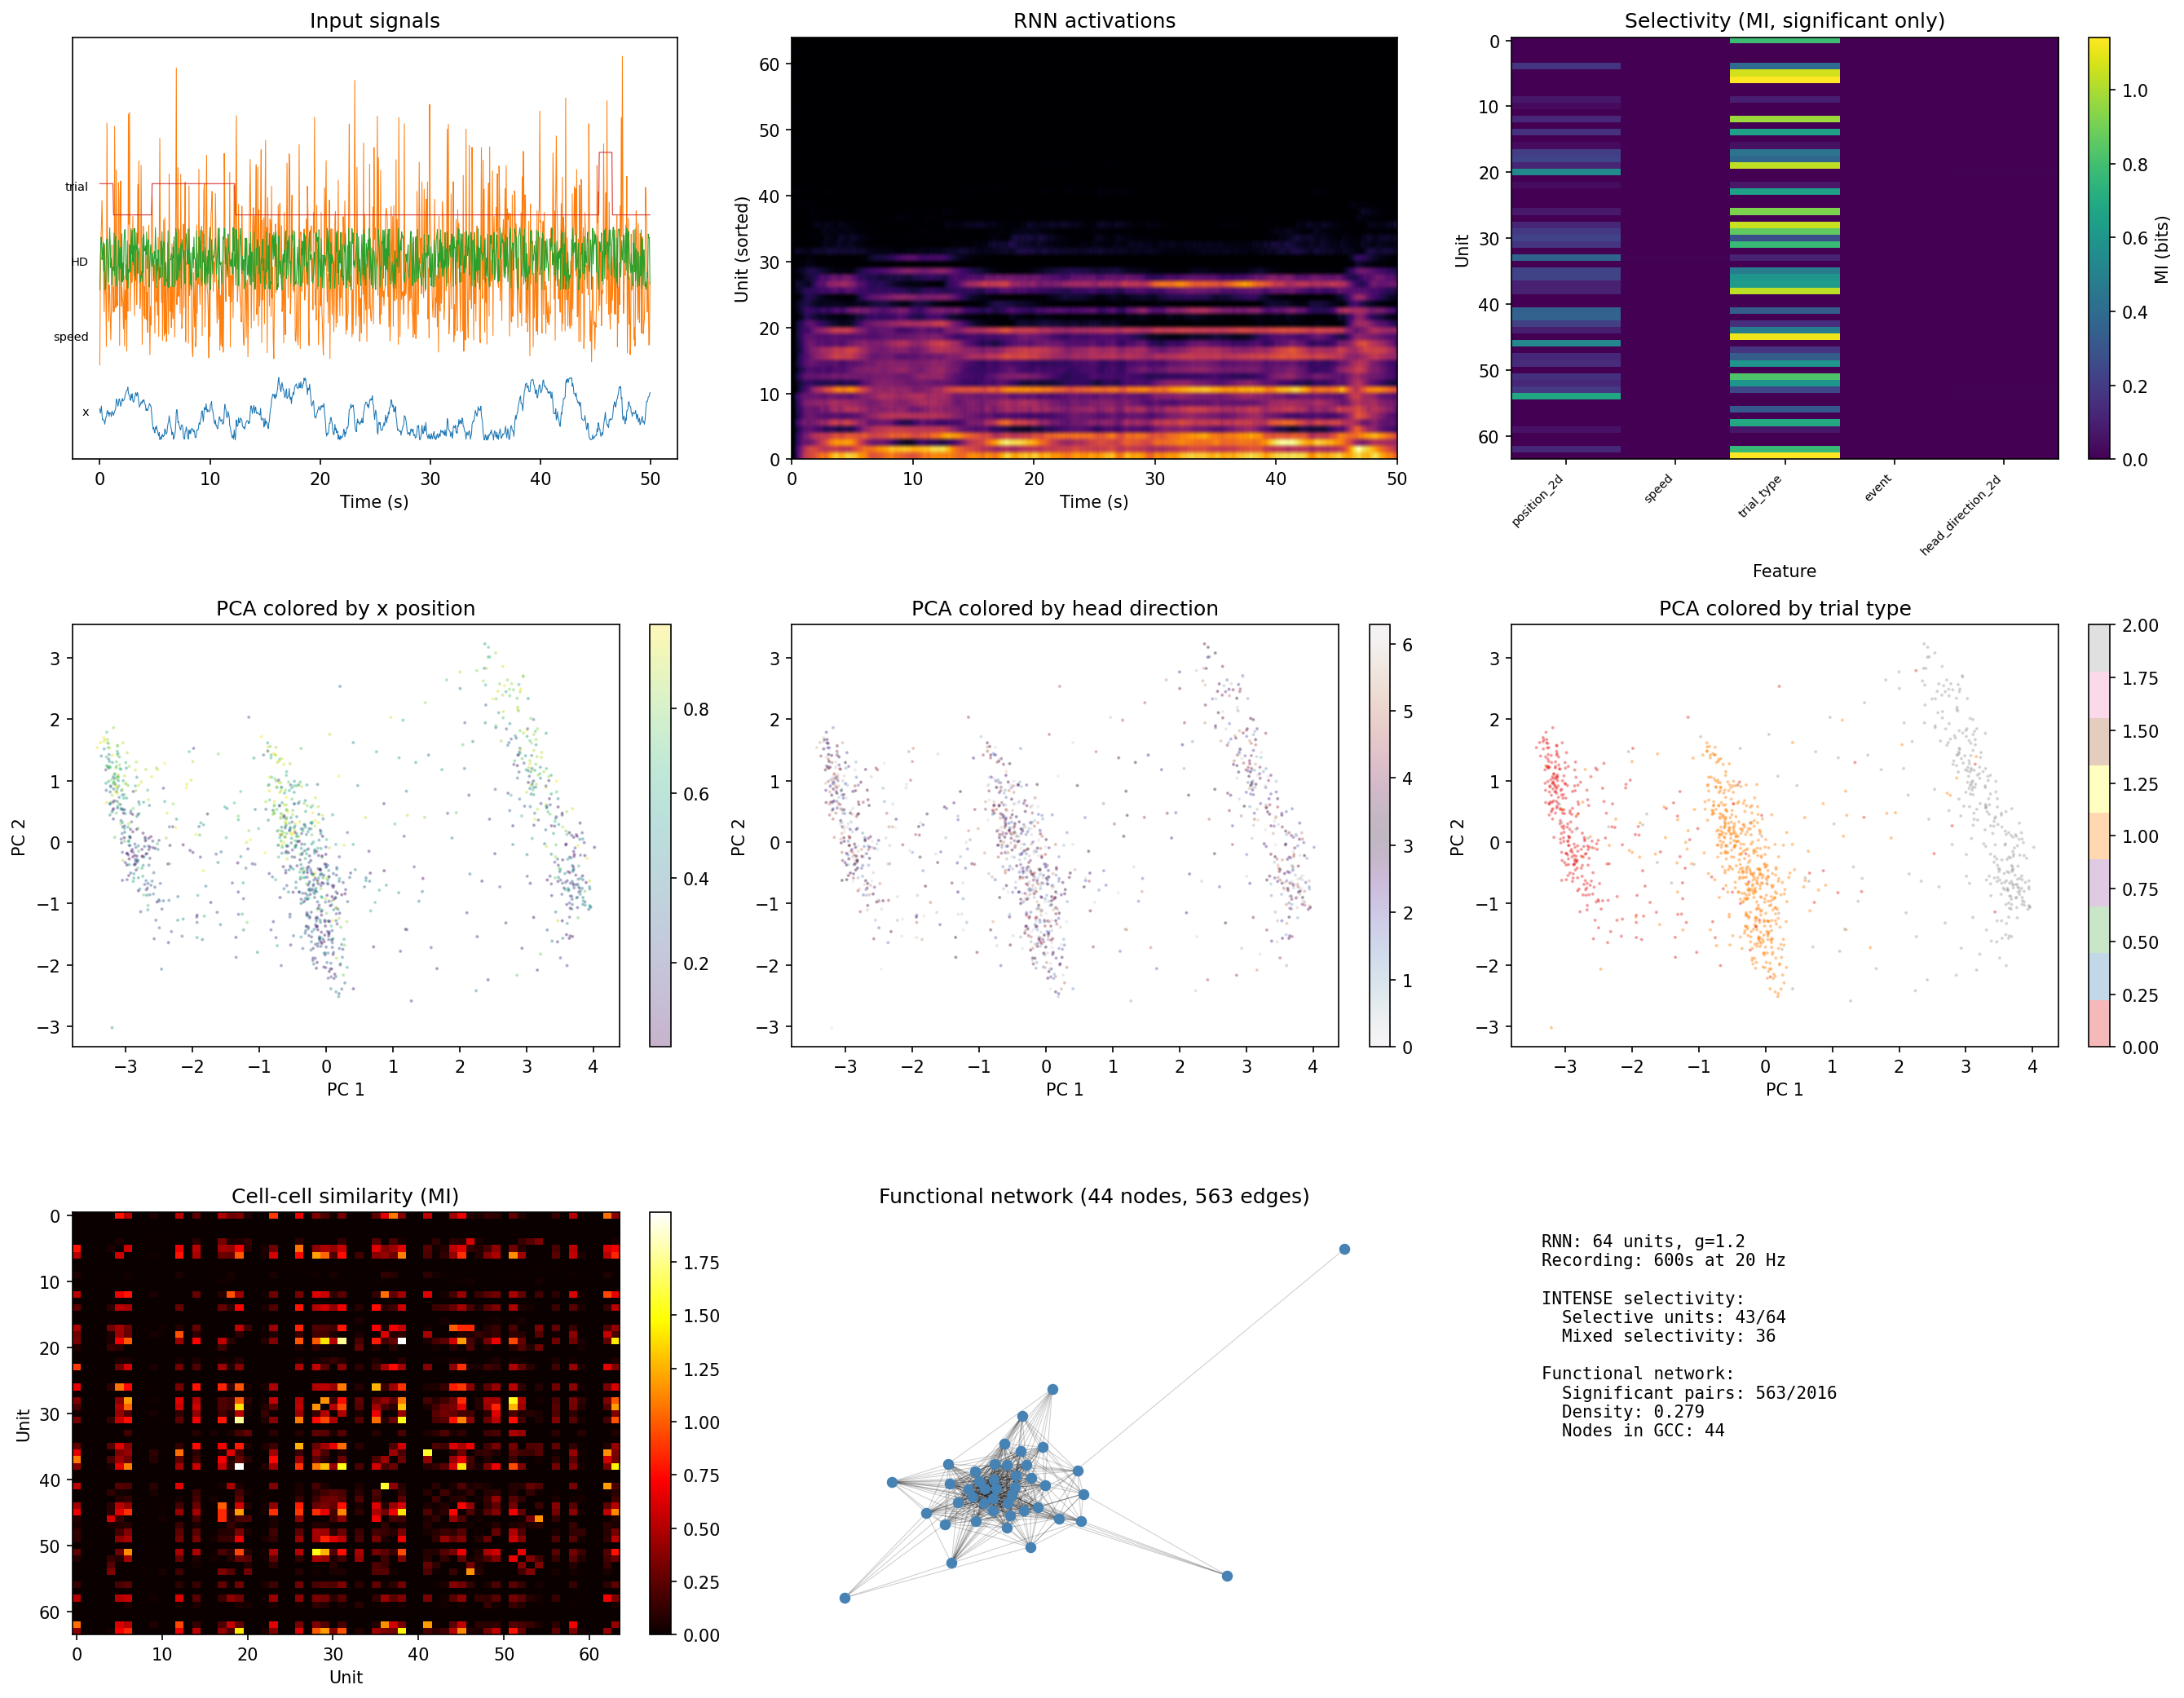

This figure's Python source:
#!/usr/bin/env python3
"""
Analyzing RNN activations with DRIADA
======================================

This example demonstrates that DRIADA works with any neural-like activity
data, not just calcium imaging. We simulate a random recurrent neural
network (RNN) driven by structured behavioral inputs and then run the
full DRIADA analysis pipeline:

1. Simulate a driven random RNN (pure numpy, no ML framework)
2. Load activations into a DRIADA Experiment
3. INTENSE: detect which units encode which task variables
4. Dimensionality reduction: visualize the population manifold
5. Cell-cell network: map functional connectivity between units

The RNN is a continuous-time network with random fixed weights, driven by
position, speed, head direction, trial type, and event inputs. Because the
input projection matrix is random, each hidden unit receives a unique
linear combination of inputs; after ReLU, the unit's firing encodes a
nonlinear mixture. INTENSE can recover which inputs each unit is
selective to.
"""

import os
import time

import matplotlib.pyplot as plt
import networkx as nx
import numpy as np
import scipy.sparse as sp

import driada
from driada.dim_reduction import MVData
from driada.experiment import load_exp_from_aligned_data
from driada.intense import compute_cell_cell_significance
from driada.network import Network

# =============================================================================
# CONFIGURATION
# =============================================================================
CONFIG = {
    # RNN architecture
    "n_units": 64,
    "tau": 0.2,             # membrane time constant (s)
    "g_rec": 1.2,           # recurrent gain (near edge of chaos)
    "w_in": 0.8,            # input projection scale
    "noise_sigma": 0.05,    # injected noise
    # Recording
    "duration": 600,        # seconds (10 min)
    "fps": 20,
    # Calcium-like smoothing of activations
    "tau_smooth": 1.0,      # exponential smoothing time constant (s)
    "obs_noise": 0.01,      # observation noise
    # INTENSE parameters
    "n_shuffles_stage1": 100,
    "n_shuffles_stage2": 10000,
    "pval_thr": 0.001,
    "ds": 5,
    # Cell-cell parameters
    "cc_n_shuffles_stage2": 10000,
    "cc_pval_thr": 0.01,
    # Reproducibility
    "seed": 42,
}


# =============================================================================
# BEHAVIORAL INPUT GENERATION
# =============================================================================
def generate_behavioral_inputs(n_frames, fps, rng):
    """Generate structured behavioral inputs for the RNN.

    Returns dict of 1D arrays, each of length n_frames.
    """
    dt = 1.0 / fps

    # Smooth random walk for x, y position on [0, 1]
    step_std = 0.3 * np.sqrt(dt)
    x = np.empty(n_frames)
    y = np.empty(n_frames)
    x[0], y[0] = 0.5, 0.5
    dx_raw = rng.normal(0, step_std, n_frames)
    dy_raw = rng.normal(0, step_std, n_frames)
    for t in range(1, n_frames):
        x[t] = x[t - 1] + dx_raw[t]
        y[t] = y[t - 1] + dy_raw[t]
        # Reflecting boundaries
        if x[t] < 0:
            x[t] = -x[t]
        elif x[t] > 1:
            x[t] = 2.0 - x[t]
        if y[t] < 0:
            y[t] = -y[t]
        elif y[t] > 1:
            y[t] = 2.0 - y[t]

    # Speed and head direction derived from trajectory
    dx = np.diff(x, prepend=x[0])
    dy = np.diff(y, prepend=y[0])
    speed = np.sqrt(dx**2 + dy**2) * fps
    head_direction = np.arctan2(dy, dx) % (2 * np.pi)  # [0, 2pi)

    # Trial type: block-structured categorical (0, 1, 2)
    trial_type = np.zeros(n_frames, dtype=int)
    t = 0
    while t < n_frames:
        label = rng.integers(0, 3)
        block_len = int(rng.exponential(7.0) * fps)  # ~7s mean block
        block_len = max(block_len, int(fps))          # at least 1s
        trial_type[t : t + block_len] = label
        t += block_len

    # Event: sparse binary signal
    event = (rng.random(n_frames) < 0.03).astype(float)  # ~3% on-rate

    return {
        "x": x,
        "y": y,
        "speed": speed,
        "head_direction": head_direction,
        "trial_type": trial_type,
        "event": event,
    }


# =============================================================================
# RNN SIMULATION
# =============================================================================
def simulate_rnn(inputs, config, rng):
    """Simulate a driven random RNN and return smoothed activations.

    The network follows continuous-time dynamics discretized with Euler:
        x[t+1] = x[t] + (dt/tau)*(-x[t] + W_rec @ relu(x[t]) + W_in @ u[t] + noise)

    Returns activations array of shape (n_units, n_frames).
    """
    n_units = config["n_units"]
    tau = config["tau"]
    g = config["g_rec"]
    w_in = config["w_in"]
    sigma = config["noise_sigma"]
    fps = config["fps"]
    dt = 1.0 / fps

    # Stack input channels into (n_input, n_frames) matrix
    input_names = ["x", "y", "speed", "head_direction", "trial_type", "event"]
    u = np.stack([inputs[k].astype(float) for k in input_names], axis=0)
    n_input, n_frames = u.shape

    # Random fixed weights
    W_rec = rng.normal(0, g / np.sqrt(n_units), (n_units, n_units))
    W_in = rng.normal(0, w_in / np.sqrt(n_input), (n_units, n_input))

    # Euler integration
    state = np.zeros(n_units)
    raw = np.empty((n_units, n_frames))
    for t in range(n_frames):
        r = np.maximum(state, 0)  # ReLU
        raw[:, t] = r
        noise = rng.normal(0, sigma, n_units)
        state += (dt / tau) * (-state + W_rec @ r + W_in @ u[:, t] + noise)

    # Safety: check for NaN / explosion
    if np.any(np.isnan(raw)) or np.max(raw) > 1e6:
        raise RuntimeError("RNN activations diverged -- try reducing g_rec")

    # Exponential smoothing (mimics slow indicator dynamics)
    alpha = dt / config["tau_smooth"]
    activations = np.empty_like(raw)
    activations[:, 0] = raw[:, 0]
    for t in range(1, n_frames):
        activations[:, t] = (1 - alpha) * activations[:, t - 1] + alpha * raw[:, t]

    # Add observation noise
    activations += rng.normal(0, config["obs_noise"], activations.shape)
    activations = np.maximum(activations, 0)  # keep non-negative

    return activations


# =============================================================================
# EXPERIMENT CONSTRUCTION
# =============================================================================
def build_experiment(activations, inputs, config):
    """Wrap RNN activations and inputs into a DRIADA Experiment."""

    data = {"activations": activations, **inputs}

    exp = load_exp_from_aligned_data(
        data_source="RNN",
        exp_params={"name": "random_rnn"},
        data=data,
        feature_types={"head_direction": "circular", "speed": "linear"},
        aggregate_features={("x", "y"): "position_2d"},
        static_features={"fps": float(config["fps"])},
        create_circular_2d=True,
        verbose=True,
    )
    return exp


# =============================================================================
# INTENSE SELECTIVITY
# =============================================================================
def run_intense(exp, config):
    """Run INTENSE selectivity analysis."""
    stats, significance, info, results = driada.compute_cell_feat_significance(
        exp,
        mode="two_stage",
        n_shuffles_stage1=config["n_shuffles_stage1"],
        n_shuffles_stage2=config["n_shuffles_stage2"],
        pval_thr=config["pval_thr"],
        ds=config["ds"],
        verbose=True,
    )
    significant_neurons = exp.get_significant_neurons()

    # Per-feature summary
    feat_counts = {}
    for feats in significant_neurons.values():
        for f in feats:
            feat_counts[f] = feat_counts.get(f, 0) + 1
    n_mixed = sum(1 for feats in significant_neurons.values() if len(feats) > 1)

    print(f"\n  Selective units: {len(significant_neurons)} / {exp.n_cells}")
    for feat, cnt in sorted(feat_counts.items(), key=lambda x: -x[1]):
        print(f"    {feat}: {cnt} units")
    print(f"  Mixed selectivity (>1 feature): {n_mixed} units")

    return significant_neurons, info


# =============================================================================
# DIMENSIONALITY REDUCTION
# =============================================================================
def run_dr(exp):
    """Compute PCA embedding of the population activity."""
    mvdata = MVData(exp.calcium.data)  # (n_units, n_frames)
    emb = mvdata.get_embedding(method="pca")
    print(f"  PCA embedding: {emb.coords.shape}")
    return emb


# =============================================================================
# CELL-CELL NETWORK
# =============================================================================
def run_network(exp, config):
    """Compute cell-cell functional network."""
    sim_mat, sig_mat, pval_mat, cell_ids, cc_info = compute_cell_cell_significance(
        exp,
        data_type="calcium",
        ds=config["ds"],
        n_shuffles_stage1=config["n_shuffles_stage1"],
        n_shuffles_stage2=config["cc_n_shuffles_stage2"],
        pval_thr=config["cc_pval_thr"],
        multicomp_correction="holm",
        verbose=True,
    )

    n_sig = int(np.sum(np.triu(sig_mat, k=1)))
    n_pairs = len(cell_ids) * (len(cell_ids) - 1) // 2
    print(f"\n  Significant pairs: {n_sig} / {n_pairs}")

    # Build weighted network
    weighted = sp.csr_matrix(sim_mat * sig_mat)
    net = Network(adj=weighted, preprocessing="giant_cc", name="RNN functional network")
    print(f"  Network: {net.n} nodes, {net.graph.number_of_edges()} edges")

    return sim_mat, sig_mat, net


# =============================================================================
# VISUALIZATION
# =============================================================================
def create_visualization(
    exp, inputs, activations, significant_neurons, emb, sim_mat, sig_mat, net,
    output_dir,
):
    """Create 3x3 summary figure."""
    fig = plt.figure(figsize=(18, 14))
    n_frames = activations.shape[1]
    fps = CONFIG["fps"]

    # Show first 50 seconds
    show_frames = min(50 * fps, n_frames)
    t_sec = np.arange(show_frames) / fps

    # ---- Row 1: Data overview ----

    # (1,1) Input signals
    ax = fig.add_subplot(3, 3, 1)
    signals = [
        ("x", inputs["x"][:show_frames]),
        ("speed", inputs["speed"][:show_frames]),
        ("HD", inputs["head_direction"][:show_frames] / (2 * np.pi)),
        ("trial", inputs["trial_type"][:show_frames].astype(float) / 2),
    ]
    for i, (label, sig) in enumerate(signals):
        ax.plot(t_sec, sig + i * 1.2, lw=0.5)
        ax.text(-1, i * 1.2 + 0.4, label, fontsize=7, ha="right")
    ax.set_xlabel("Time (s)")
    ax.set_yticks([])
    ax.set_title("Input signals")

    # (1,2) RNN activity raster
    ax = fig.add_subplot(3, 3, 2)
    # Sort units by mean rate for readability
    order = np.argsort(activations.mean(axis=1))
    ax.imshow(
        activations[order, :show_frames],
        aspect="auto", cmap="inferno",
        extent=[0, show_frames / fps, 0, activations.shape[0]],
    )
    ax.set_xlabel("Time (s)")
    ax.set_ylabel("Unit (sorted)")
    ax.set_title("RNN activations")

    # (1,3) INTENSE selectivity heatmap
    ax = fig.add_subplot(3, 3, 3)
    feat_names = [
        f for f in exp.dynamic_features
        if f not in ("x", "y", "head_direction")
    ]
    n_units = exp.n_cells
    mi_matrix = np.zeros((n_units, len(feat_names)))
    for uid, feats in significant_neurons.items():
        idx = int(uid)
        for fname in feats:
            if fname in feat_names:
                pair_stats = exp.get_neuron_feature_pair_stats(uid, fname)
                col = feat_names.index(fname)
                mi_matrix[idx, col] = pair_stats.get("me", 0)
    im = ax.imshow(mi_matrix, aspect="auto", cmap="viridis")
    ax.set_xlabel("Feature")
    ax.set_ylabel("Unit")
    ax.set_xticks(range(len(feat_names)))
    ax.set_xticklabels(feat_names, rotation=45, ha="right", fontsize=7)
    ax.set_title("Selectivity (MI, significant only)")
    plt.colorbar(im, ax=ax, fraction=0.046, label="MI (bits)")

    # ---- Row 2: PCA embedding colored by different variables ----
    coords = emb.coords  # (2, n_frames)
    ds = 10  # thin for scatter speed
    x_pc = coords[0, ::ds]
    y_pc = coords[1, ::ds]

    color_vars = [
        ("x position", inputs["x"][::ds]),
        ("head direction", inputs["head_direction"][::ds]),
        ("trial type", inputs["trial_type"][::ds].astype(float)),
    ]
    cmaps = ["viridis", "twilight", "Set1"]
    for i, (label, cvar) in enumerate(color_vars):
        ax = fig.add_subplot(3, 3, 4 + i)
        sc = ax.scatter(x_pc, y_pc, c=cvar, cmap=cmaps[i], s=1, alpha=0.3, rasterized=True)
        ax.set_xlabel("PC 1")
        ax.set_ylabel("PC 2")
        ax.set_title(f"PCA colored by {label}")
        plt.colorbar(sc, ax=ax, fraction=0.046)

    # ---- Row 3: Network analysis ----

    # (3,1) Similarity matrix
    ax = fig.add_subplot(3, 3, 7)
    im = ax.imshow(sim_mat, cmap="hot", aspect="auto")
    ax.set_xlabel("Unit")
    ax.set_ylabel("Unit")
    ax.set_title("Cell-cell similarity (MI)")
    plt.colorbar(im, ax=ax, fraction=0.046)

    # (3,2) Network graph
    ax = fig.add_subplot(3, 3, 8)
    if net.graph.number_of_edges() > 0:
        pos = nx.spring_layout(net.graph, seed=CONFIG["seed"])
        nx.draw_networkx_nodes(net.graph, pos, ax=ax, node_size=30, node_color="steelblue")
        nx.draw_networkx_edges(net.graph, pos, ax=ax, alpha=0.2, width=0.5)
        ax.set_title(f"Functional network ({net.n} nodes, {net.graph.number_of_edges()} edges)")
    else:
        ax.text(0.5, 0.5, "No significant edges", ha="center", va="center", transform=ax.transAxes)
        ax.set_title("Functional network")
    ax.axis("off")

    # (3,3) Summary text
    ax = fig.add_subplot(3, 3, 9)
    ax.axis("off")
    n_selective = len(significant_neurons)
    n_mixed = sum(1 for feats in significant_neurons.values() if len(feats) > 1)
    n_sig_pairs = int(np.sum(np.triu(sig_mat, k=1)))
    total_pairs = exp.n_cells * (exp.n_cells - 1) // 2
    density = n_sig_pairs / total_pairs if total_pairs > 0 else 0

    text = (
        f"RNN: {CONFIG['n_units']} units, g={CONFIG['g_rec']}\n"
        f"Recording: {CONFIG['duration']}s at {CONFIG['fps']} Hz\n\n"
        f"INTENSE selectivity:\n"
        f"  Selective units: {n_selective}/{exp.n_cells}\n"
        f"  Mixed selectivity: {n_mixed}\n\n"
        f"Functional network:\n"
        f"  Significant pairs: {n_sig_pairs}/{total_pairs}\n"
        f"  Density: {density:.3f}\n"
        f"  Nodes in GCC: {net.n}"
    )
    ax.text(0.05, 0.95, text, transform=ax.transAxes, fontsize=10,
            verticalalignment="top", fontfamily="monospace")

    plt.tight_layout()
    out_path = os.path.join(output_dir, "rnn_activations.png")
    plt.savefig(out_path, dpi=150, bbox_inches="tight")
    plt.close()
    print(f"  Saved: {out_path}")


# =============================================================================
# MAIN
# =============================================================================
def main():
    print("=" * 70)
    print("DRIADA -- Analyzing RNN activations")
    print("=" * 70)

    output_dir = os.path.dirname(__file__)
    rng = np.random.default_rng(CONFIG["seed"])
    n_frames = CONFIG["duration"] * CONFIG["fps"]
    t0 = time.time()

    # [1] Generate behavioral inputs
    print("\n[1] GENERATING BEHAVIORAL INPUTS")
    print("-" * 40)
    inputs = generate_behavioral_inputs(n_frames, CONFIG["fps"], rng)
    print(f"  Frames: {n_frames}, features: {list(inputs.keys())}")

    # [2] Simulate RNN
    print("\n[2] SIMULATING RNN")
    print("-" * 40)
    activations = simulate_rnn(inputs, CONFIG, rng)
    mean_rate = activations.mean()
    frac_active = (activations > 0).mean()
    print(f"  Activations: {activations.shape}")
    print(f"  Mean rate: {mean_rate:.3f}, fraction active: {frac_active:.2f}")

    # [3] Load into DRIADA
    print("\n[3] LOADING INTO DRIADA")
    print("-" * 40)
    exp = build_experiment(activations, inputs, CONFIG)
    print(f"  Experiment: {exp.n_cells} units, {exp.n_frames} frames")
    print(f"  Features: {list(exp.dynamic_features.keys())}")

    # [4] INTENSE selectivity analysis
    print("\n[4] INTENSE SELECTIVITY ANALYSIS")
    print("-" * 40)
    significant_neurons, info = run_intense(exp, CONFIG)

    # [5] Dimensionality reduction
    print("\n[5] DIMENSIONALITY REDUCTION")
    print("-" * 40)
    emb = run_dr(exp)

    # [6] Cell-cell functional network
    print("\n[6] CELL-CELL FUNCTIONAL NETWORK")
    print("-" * 40)
    sim_mat, sig_mat, net = run_network(exp, CONFIG)

    # [7] Visualization
    print("\n[7] CREATING VISUALIZATION")
    print("-" * 40)
    create_visualization(
        exp, inputs, activations, significant_neurons, emb,
        sim_mat, sig_mat, net, output_dir,
    )

    elapsed = time.time() - t0
    print(f"\n{'=' * 70}")
    print(f"COMPLETE  ({elapsed:.0f}s)")
    print(f"{'=' * 70}")


if __name__ == "__main__":
    main()
